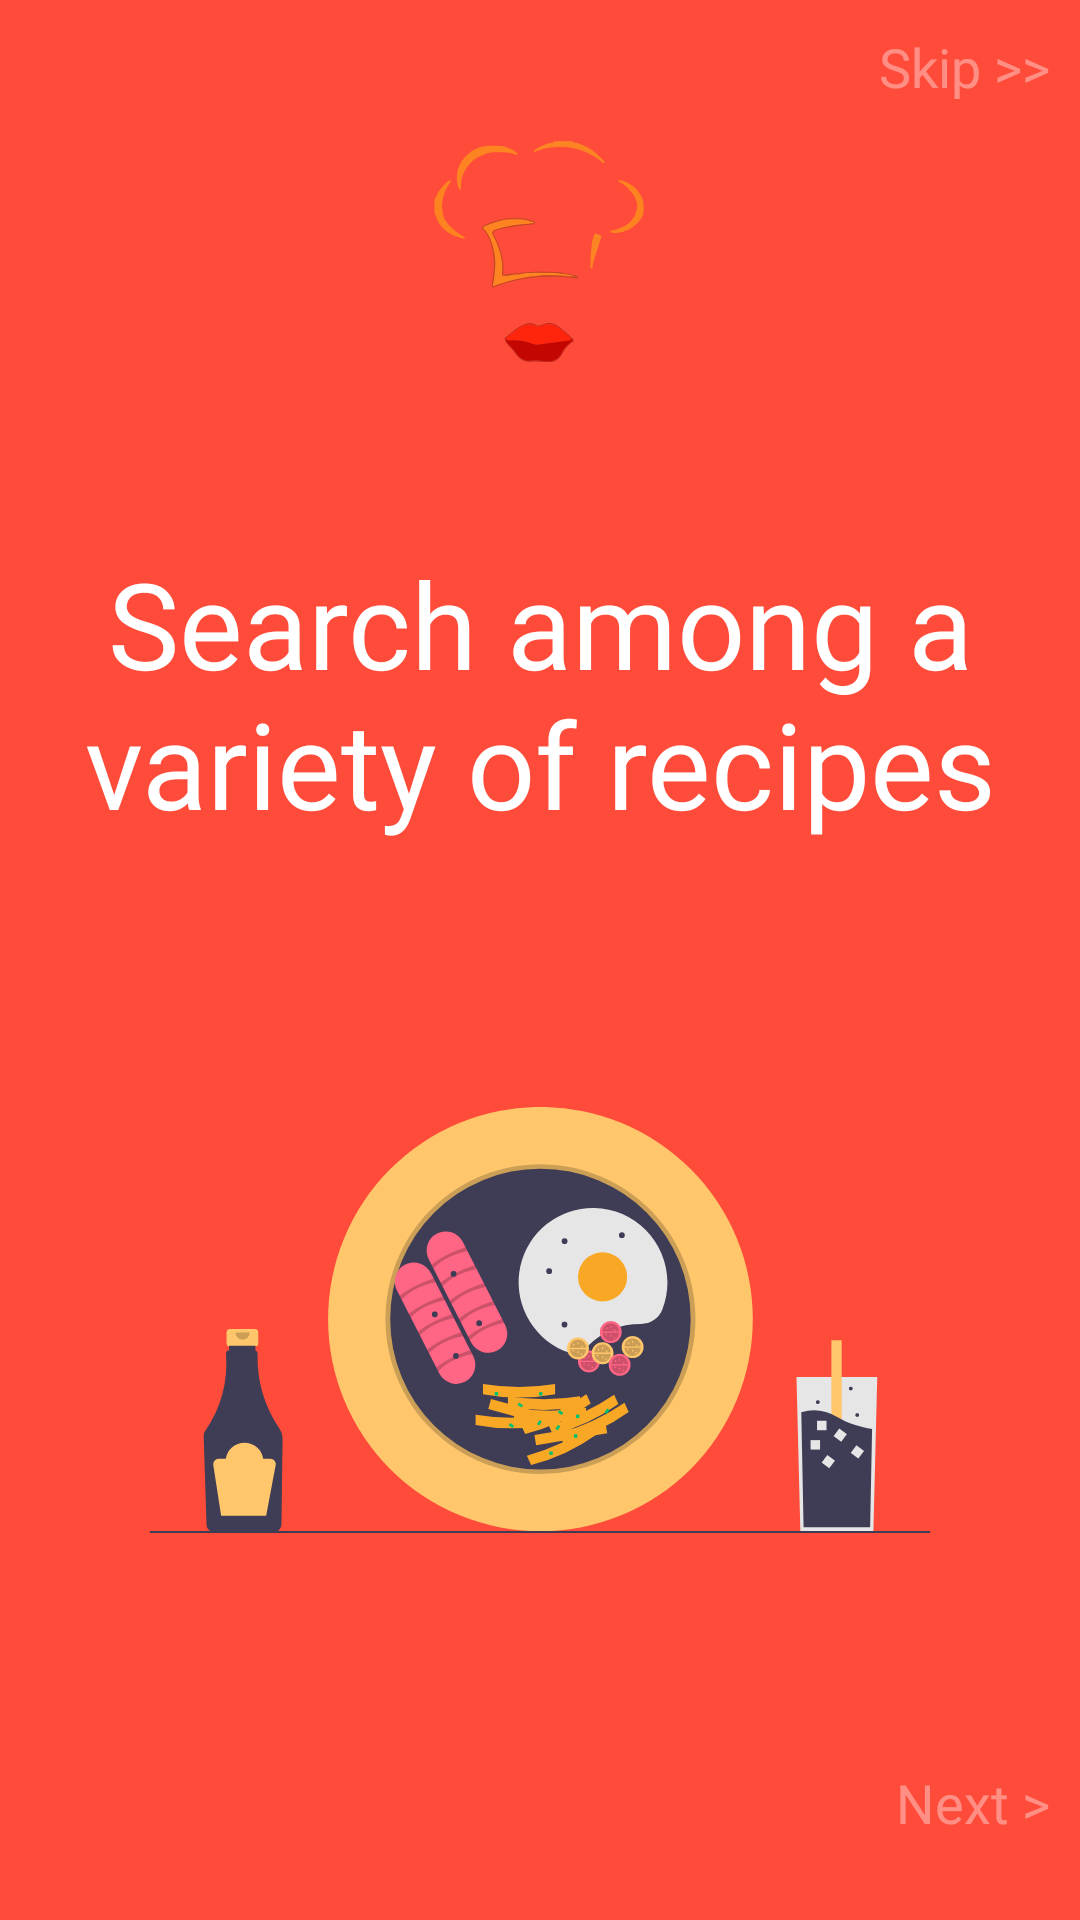

This screen was rendered from an Android layout file. Write that file and the resources it references.
<!-- AndroidManifest.xml: application theme Theme.FoodRecipe -->
<!-- res/layout/fragment_second_onboarding.xml -->
<?xml version="1.0" encoding="utf-8"?>
<androidx.constraintlayout.widget.ConstraintLayout xmlns:android="http://schemas.android.com/apk/res/android"
    xmlns:app="http://schemas.android.com/apk/res-auto"
    xmlns:tools="http://schemas.android.com/tools"
    android:layout_width="match_parent"
    android:layout_height="match_parent"
    android:background="@color/splash_onboarding_background"
    tools:context=".ui.onboarding.screens.SecondOnboardingFragment">

    <TextView
        android:id="@+id/secondSkipButton"
        android:layout_width="wrap_content"
        android:layout_height="wrap_content"
        app:layout_constraintTop_toTopOf="parent"
        app:layout_constraintEnd_toEndOf="parent"
        android:layout_marginTop="10dp"
        android:layout_marginEnd="10dp"
        android:text="@string/skip"
        android:fontFamily="@font/nunito"
        android:textColor="@color/onboarding_text_secondary"
        android:textSize="18sp" />

    <ImageView
        android:id="@+id/secondAppLogo"
        android:layout_width="120dp"
        android:layout_height="120dp"
        android:contentDescription="@string/app_logo"
        app:layout_constraintTop_toTopOf="parent"
        app:layout_constraintStart_toStartOf="parent"
        app:layout_constraintEnd_toEndOf="parent"
        android:layout_marginTop="24dp"
        android:padding="10dp"
        android:background="@drawable/background_app_logo"
        android:src="@drawable/ic_app_logo" />

    <TextView
        android:id="@+id/secondOnboardingDescription"
        android:layout_width="wrap_content"
        android:layout_height="wrap_content"
        app:layout_constraintTop_toBottomOf="@+id/secondAppLogo"
        app:layout_constraintBottom_toTopOf="@+id/secondOnboardingImageView"
        app:layout_constraintStart_toStartOf="parent"
        app:layout_constraintEnd_toEndOf="parent"
        android:padding="10dp"
        android:text="@string/second_onboarding_description"
        android:textSize="40sp"
        android:textAlignment="center"
        android:textColor="@color/white"
        android:fontFamily="@font/nunito" />

    <ImageView
        android:id="@+id/secondOnboardingImageView"
        android:layout_width="wrap_content"
        android:layout_height="wrap_content"
        android:contentDescription="@string/second_onboarding_image"
        app:layout_constraintTop_toBottomOf="@id/secondOnboardingDescription"
        app:layout_constraintBottom_toTopOf="@+id/secondOnboardingButton"
        app:layout_constraintStart_toStartOf="parent"
        app:layout_constraintEnd_toEndOf="parent"
        android:paddingHorizontal="50dp"
        android:src="@drawable/ic_meal" />

    <TextView
        android:id="@+id/secondOnboardingButton"
        android:layout_width="wrap_content"
        android:layout_height="wrap_content"
        app:layout_constraintTop_toBottomOf="@id/secondOnboardingImageView"
        app:layout_constraintEnd_toEndOf="parent"
        app:layout_constraintBottom_toBottomOf="parent"
        android:layout_marginEnd="10dp"
        android:text="@string/next"
        android:fontFamily="@font/nunito"
        android:textColor="@color/onboarding_text_secondary"
        android:textSize="18sp" />


</androidx.constraintlayout.widget.ConstraintLayout>
<!-- resources referenced by this layout -->
<resources>
  <color name="onboarding_text_secondary">#60FFFFFF</color>
  <color name="splash_onboarding_background">#FF4B3A</color>
  <color name="white">#FFFFFFFF</color>
  <!-- drawable ic_app_logo: vector/xml drawable (drawable, 9593 chars, omitted) -->
  <!-- drawable ic_meal: vector/xml drawable (drawable, 18055 chars, omitted) -->
  <string name="app_logo">App Logo</string>
  <string name="next">Next &gt;</string>
  <string name="second_onboarding_description">Search among a variety of recipes</string>
  <string name="second_onboarding_image">Second Onboarding Image</string>
  <string name="skip">Skip &gt;&gt;</string>
  <style name="Theme.FoodRecipe" parent="Theme.MaterialComponents.DayNight.DarkActionBar">
          
          <item name="colorPrimary">@color/main_orange</item>
          <item name="colorPrimaryVariant">@color/main_orange</item>
          <item name="colorOnPrimary">@color/white</item>
          
          <item name="colorSecondary">@color/teal_200</item>
          <item name="colorSecondaryVariant">@color/teal_700</item>
          <item name="colorOnSecondary">@color/black</item>
          
          <item name="android:statusBarColor" tools:targetApi="l">?attr/colorPrimaryVariant</item>
          
      </style>
  <color name="teal_200">#FF03DAC5</color>
  <color name="teal_700">#FF018786</color>
  <color name="black">#FF000000</color>
</resources>
